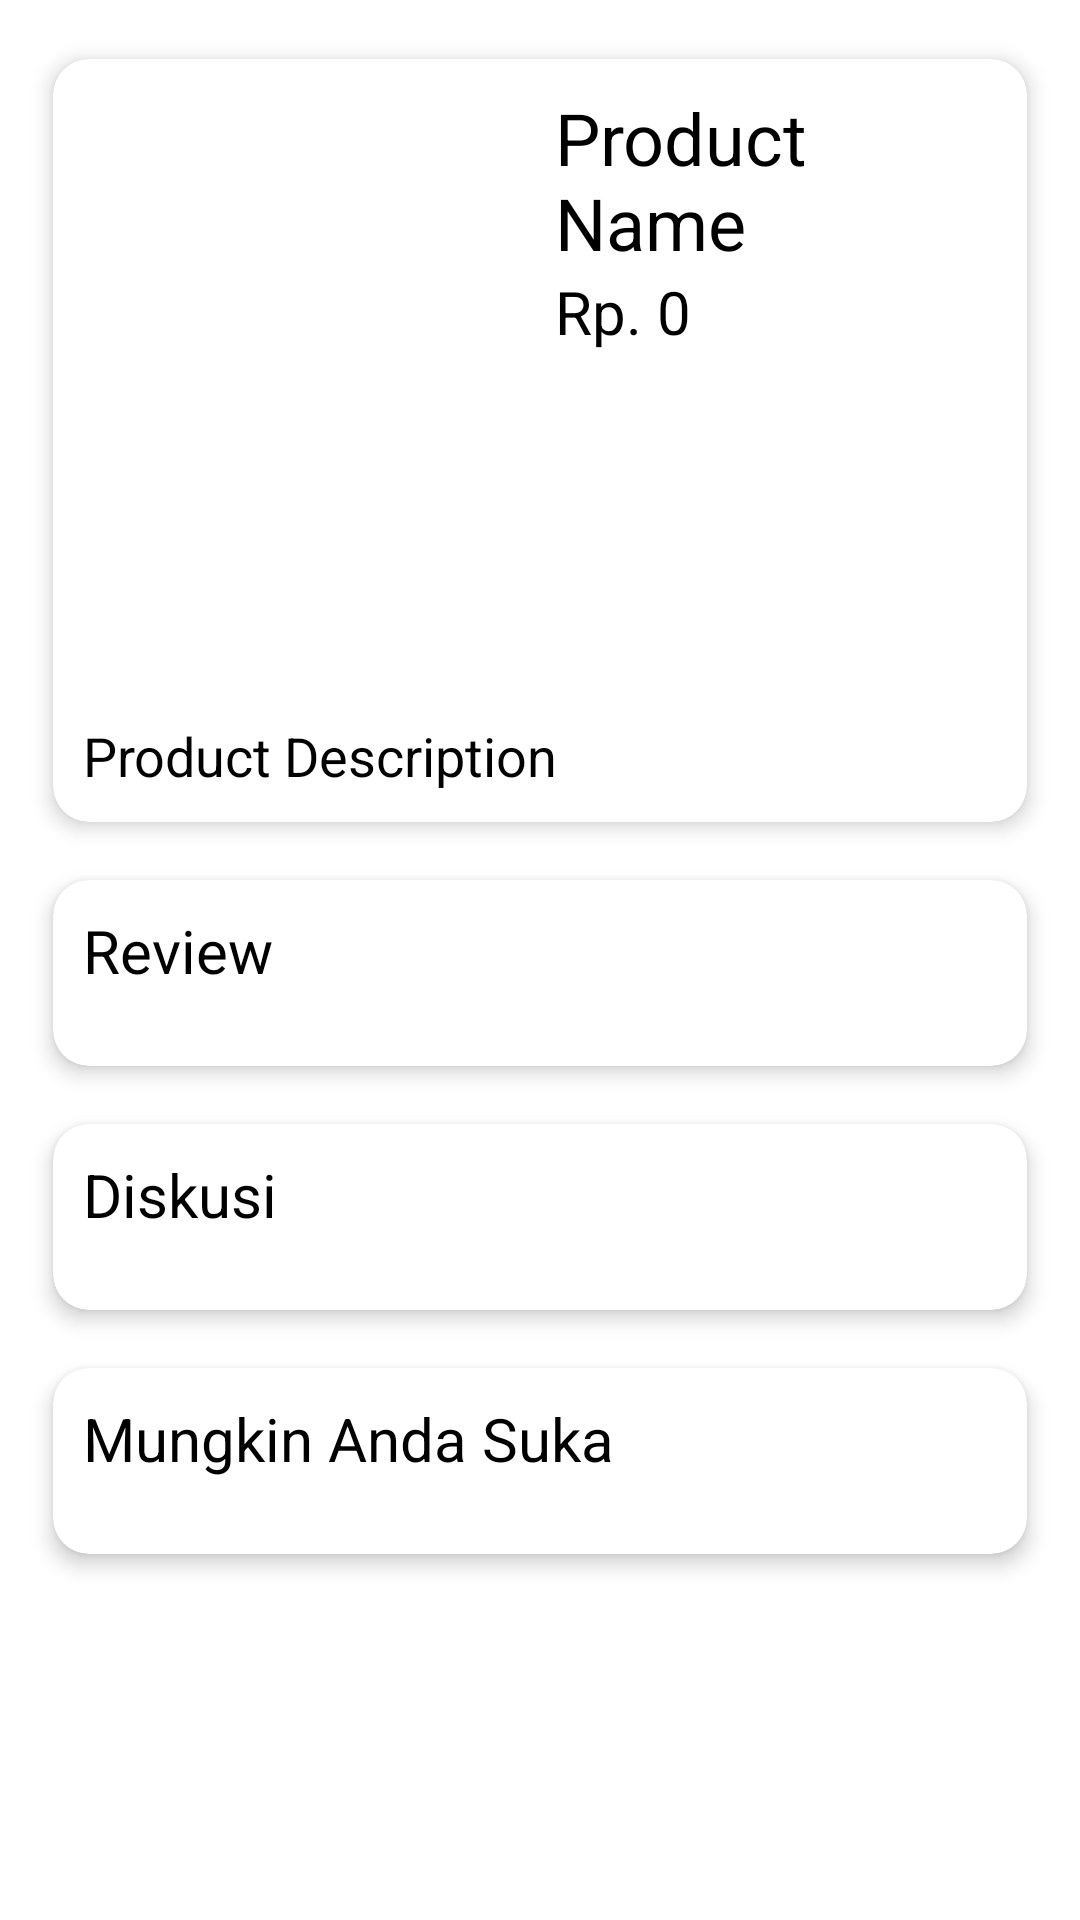

Reconstruct the res/layout file that produces this screen, plus the resources it refers to.
<!-- AndroidManifest.xml: application theme Theme.Proyek_Mobcomp -->
<!-- res/layout/activity_customer_detail_product.xml -->
<?xml version="1.0" encoding="utf-8"?>
<LinearLayout xmlns:android="http://schemas.android.com/apk/res/android"
    xmlns:app="http://schemas.android.com/apk/res-auto"
    xmlns:tools="http://schemas.android.com/tools"
    android:layout_width="match_parent"
    android:layout_height="match_parent"
    android:padding="10dp"
    android:orientation="vertical"
    tools:context=".CustomerDetailProduct">

    <androidx.cardview.widget.CardView
        android:layout_width="match_parent"
        android:layout_height="wrap_content"
        app:cardElevation="4dp"
        app:cardMaxElevation="4dp"
        app:cardUseCompatPadding="true"
        app:cardCornerRadius="12dp"
        android:padding="10dp">
        <LinearLayout
            android:layout_width="match_parent"
            android:layout_height="wrap_content"
            android:orientation="vertical"
            android:padding="5dp">
            <LinearLayout
                android:layout_width="match_parent"
                android:layout_height="wrap_content"
                android:orientation="horizontal">
                <androidx.cardview.widget.CardView
                    android:layout_width="match_parent"
                    android:layout_height="wrap_content"
                    android:layout_weight="1"
                    app:cardElevation="0dp"
                    app:cardCornerRadius="12dp"
                    android:layout_margin="5dp">
                    <ImageView
                        android:id="@+id/imageView_productPicture"
                        android:layout_width="match_parent"
                        android:layout_height="200dp"
                        android:src="@drawable/ic_bg_gradient"/>
                </androidx.cardview.widget.CardView>

                <LinearLayout
                    android:layout_width="match_parent"
                    android:layout_height="wrap_content"
                    android:orientation="vertical"
                    android:layout_weight="1"
                    android:layout_margin="5dp">
                    <TextView
                        android:id="@+id/textView_productName"
                        android:layout_width="match_parent"
                        android:layout_height="wrap_content"
                        android:text="Product Name"
                        android:textSize="24sp"
                        android:textColor="@color/black"/>
                    <TextView
                        android:id="@+id/textView_productPrice"
                        android:layout_width="match_parent"
                        android:layout_height="wrap_content"
                        android:text="Rp. 0"
                        android:textSize="20sp"
                        android:textColor="@color/black"/>
                    <ImageButton
                        android:id="@+id/imageButton_wishlist"
                        android:layout_width="40dp"
                        android:layout_height="40dp"
                        android:src="@drawable/ic_baseline_favorite_border_24"
                        android:background="@android:color/transparent"/>
                </LinearLayout>
            </LinearLayout>

            <TextView
                android:id="@+id/textView_productDescription"
                android:layout_width="match_parent"
                android:layout_height="wrap_content"
                android:text="Product Description "
                android:textSize="18sp"
                android:textColor="@color/black"
                android:padding="5dp"/>
        </LinearLayout>

    </androidx.cardview.widget.CardView>

    <androidx.cardview.widget.CardView
        android:layout_width="match_parent"
        android:layout_height="wrap_content"
        app:cardElevation="4dp"
        app:cardMaxElevation="4dp"
        app:cardUseCompatPadding="true"
        app:cardCornerRadius="12dp"
        android:padding="10dp">
        <LinearLayout
            android:layout_width="match_parent"
            android:layout_height="wrap_content"
            android:orientation="vertical"
            android:padding="10dp">
            <TextView
                android:layout_width="match_parent"
                android:layout_height="wrap_content"
                android:text="Review"
                android:textSize="20sp"
                android:textColor="@color/black"
                android:layout_marginBottom="15dp"/>
        </LinearLayout>
    </androidx.cardview.widget.CardView>


    <androidx.cardview.widget.CardView
        android:layout_width="match_parent"
        android:layout_height="wrap_content"
        app:cardElevation="4dp"
        app:cardMaxElevation="4dp"
        app:cardUseCompatPadding="true"
        app:cardCornerRadius="12dp"
        android:padding="10dp">
        <LinearLayout
            android:layout_width="match_parent"
            android:layout_height="wrap_content"
            android:orientation="vertical"
            android:padding="10dp">
            <TextView
                android:layout_width="match_parent"
                android:layout_height="wrap_content"
                android:text="Diskusi"
                android:textSize="20sp"
                android:textColor="@color/black"
                android:layout_marginBottom="15dp"/>
        </LinearLayout>
    </androidx.cardview.widget.CardView>

    <androidx.cardview.widget.CardView
        android:layout_width="match_parent"
        android:layout_height="wrap_content"
        app:cardElevation="4dp"
        app:cardMaxElevation="4dp"
        app:cardUseCompatPadding="true"
        app:cardCornerRadius="12dp"
        android:padding="10dp">
        <LinearLayout
            android:layout_width="match_parent"
            android:layout_height="wrap_content"
            android:orientation="vertical"
            android:padding="10dp">
            <TextView
                android:layout_width="match_parent"
                android:layout_height="wrap_content"
                android:text="Mungkin Anda Suka"
                android:textSize="20sp"
                android:textColor="@color/black"
                android:layout_marginBottom="15dp"/>
            <androidx.recyclerview.widget.RecyclerView
                android:id="@+id/recyclerView_detailpageRecomendation"
                android:layout_width="match_parent"
                android:layout_height="wrap_content"/>
        </LinearLayout>
    </androidx.cardview.widget.CardView>

</LinearLayout>
<!-- resources referenced by this layout -->
<resources>
  <color name="black">#FF000000</color>
  <style name="Theme.Proyek_Mobcomp" parent="Theme.MaterialComponents.DayNight.NoActionBar">
          
          <item name="colorPrimary">@color/purple_500</item>
          <item name="colorPrimaryVariant">@color/purple_700</item>
          <item name="colorOnPrimary">@color/white</item>
          
          <item name="colorSecondary">@color/teal_200</item>
          <item name="colorSecondaryVariant">@color/teal_700</item>
          <item name="colorOnSecondary">@color/black</item>
          
          <item name="android:statusBarColor" tools:targetApi="l">?attr/colorPrimaryVariant</item>
          
      </style>
  <color name="purple_500">#FF6200EE</color>
  <color name="purple_700">#FF3700B3</color>
  <color name="white">#FFFFFFFF</color>
  <color name="teal_200">#FF03DAC5</color>
  <color name="teal_700">#FF018786</color>
</resources>
